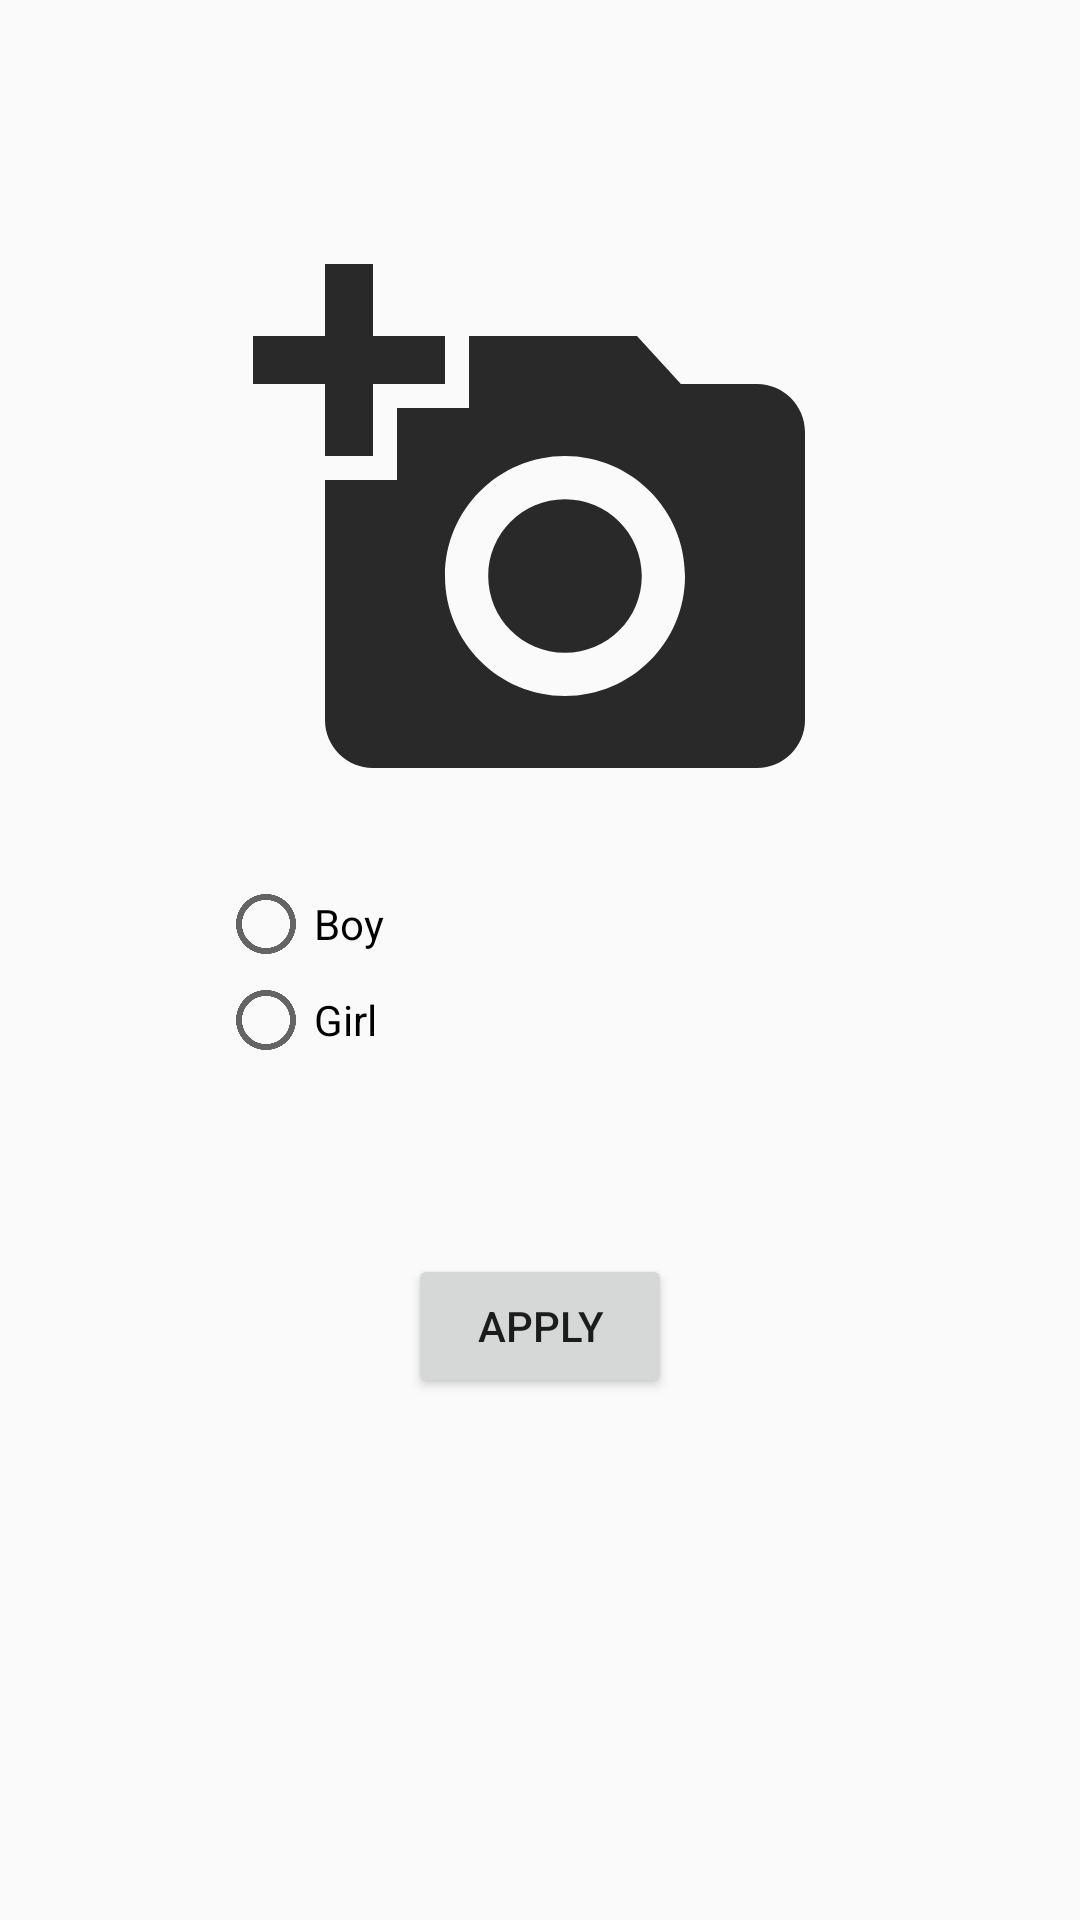

Layout XML and referenced resources for this Android screen:
<!-- AndroidManifest.xml: application theme Theme.DonateToy -->
<!-- res/layout/activity_create_ad.xml -->
<?xml version="1.0" encoding="utf-8"?>
<layout xmlns:android="http://schemas.android.com/apk/res/android"
    xmlns:app="http://schemas.android.com/apk/res-auto"
    xmlns:tools="http://schemas.android.com/tools">
<androidx.constraintlayout.widget.ConstraintLayout
    android:layout_width="match_parent"
    android:layout_height="match_parent"
    tools:context=".CreateAdActivity">

    <ImageView
        android:id="@+id/imageView"
        android:layout_width="215dp"
        android:layout_height="192dp"
        android:layout_marginTop="80dp"
        android:src="@drawable/add_photo"
        app:layout_constraintEnd_toEndOf="parent"
        app:layout_constraintStart_toStartOf="parent"
        app:layout_constraintTop_toTopOf="parent"
        app:srcCompat="@drawable/add_photo"
        tools:srcCompat="@drawable/add_photo" />

    <RadioGroup
        android:id="@+id/radioGroup"
        android:layout_width="128dp"
        android:layout_height="96dp"
        android:layout_marginTop="20dp"
        app:layout_constraintStart_toStartOf="@+id/imageView"
        app:layout_constraintTop_toBottomOf="@+id/imageView">

        <RadioButton
            android:id="@+id/radioButtonBoy"
            android:layout_width="match_parent"
            android:layout_height="wrap_content"
            android:text="@string/boy" />

        <RadioButton
            android:id="@+id/radioButtonGirl"
            android:layout_width="match_parent"
            android:layout_height="wrap_content"
            android:text="@string/girl" />
    </RadioGroup>

    <Button
        android:id="@+id/buttonApply"
        android:layout_width="wrap_content"
        android:layout_height="wrap_content"
        android:layout_marginTop="30dp"
        android:text="@string/buttonApply"
        app:layout_constraintEnd_toEndOf="parent"
        app:layout_constraintHorizontal_bias="0.5"
        app:layout_constraintStart_toStartOf="parent"
        app:layout_constraintTop_toBottomOf="@+id/radioGroup" />

</androidx.constraintlayout.widget.ConstraintLayout>
</layout>
<!-- resources referenced by this layout -->
<resources>
  <!-- drawable add_photo (drawable) -->
  <vector android:alpha="0.84" android:height="24dp"
      android:tint="#000000" android:viewportHeight="24"
      android:viewportWidth="24" android:width="24dp" xmlns:android="http://schemas.android.com/apk/res/android">
      <path android:fillColor="@android:color/white" android:pathData="M3,4V1h2v3h3v2H5v3H3V6H0V4H3zM6,10V7h3V4h7l1.83,2H21c1.1,0 2,0.9 2,2v12c0,1.1 -0.9,2 -2,2H5c-1.1,0 -2,-0.9 -2,-2V10H6zM13,19c2.76,0 5,-2.24 5,-5s-2.24,-5 -5,-5s-5,2.24 -5,5S10.24,19 13,19zM9.8,14c0,1.77 1.43,3.2 3.2,3.2s3.2,-1.43 3.2,-3.2s-1.43,-3.2 -3.2,-3.2S9.8,12.23 9.8,14z"/>
  </vector>
  <string name="boy">Boy</string>
  <string name="buttonApply">Apply</string>
  <string name="girl">Girl</string>
  <style name="Theme.DonateToy" parent="Theme.AppCompat.DayNight.DarkActionBar">
          
          <item name="colorPrimary">@color/purple_500</item>
          <item name="colorPrimaryVariant">@color/purple_700</item>
          <item name="colorOnPrimary">@color/white</item>
          
          <item name="colorSecondary">@color/teal_200</item>
          <item name="colorSecondaryVariant">@color/teal_700</item>
          <item name="colorOnSecondary">@color/black</item>
          
          <item name="android:statusBarColor" tools:targetApi="l">?attr/colorPrimaryVariant</item>
          
          <item name="windowActionBar">false</item>
          <item name="windowNoTitle">true</item>
      </style>
  <color name="purple_500">#FF6200EE</color>
  <color name="purple_700">#FF3700B3</color>
  <color name="white">#FFFFFFFF</color>
  <color name="teal_200">#FF03DAC5</color>
  <color name="teal_700">#FF018786</color>
  <color name="black">#FF000000</color>
</resources>
